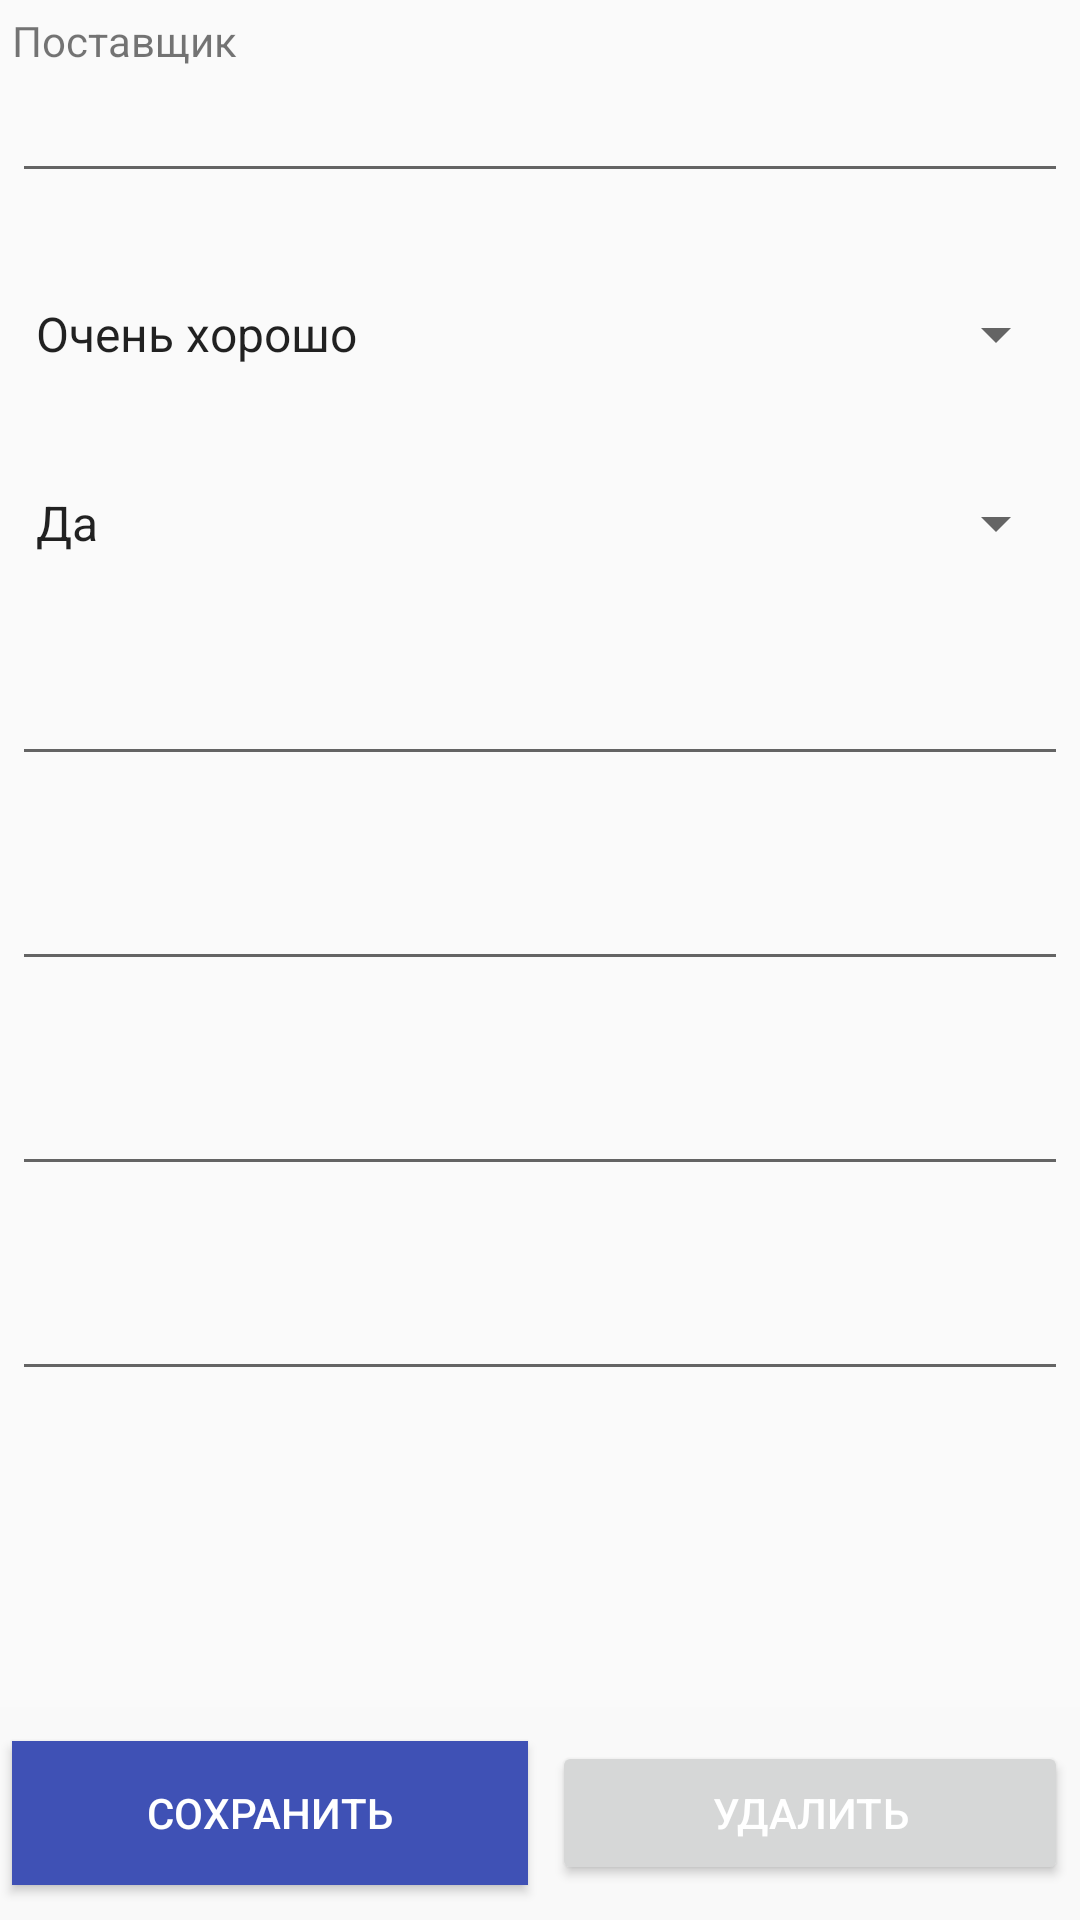

Here is an Android app screen rendered from its layout file. Give the layout XML and the strings, colors and styles it references.
<!-- AndroidManifest.xml: application theme AppTheme -->
<!-- res/layout/activity_add_provider.xml -->
<?xml version="1.0" encoding="utf-8"?>
<LinearLayout xmlns:android="http://schemas.android.com/apk/res/android"
    xmlns:tools="http://schemas.android.com/tools"
    android:layout_width="match_parent"
    android:layout_height="match_parent"
    android:orientation="vertical"
    tools:context="com.example.marina.providers.AddProviderActivity">

    <LinearLayout
        android:layout_width="match_parent"
        android:layout_height="match_parent"
        android:layout_weight="1"
        android:orientation="vertical">

        <ScrollView
            android:layout_width="match_parent"
            android:layout_height="match_parent">

            <LinearLayout
                android:layout_width="match_parent"
                android:layout_height="wrap_content"
                android:orientation="vertical">

                <LinearLayout
                    style="@style/AddLayout"
                    android:layout_width="match_parent"
                    android:layout_height="wrap_content">

                    <TextView
                        android:layout_width="match_parent"
                        android:layout_height="wrap_content"
                        android:text="@string/provider" />

                    <EditText
                        android:id="@+id/edit_text_name_provider"
                        android:layout_width="match_parent"
                        android:layout_height="match_parent" />
                </LinearLayout>

                <LinearLayout
                    style="@style/AddLayout"
                    android:layout_width="match_parent"
                    android:layout_height="wrap_content">

                    <TextView
                        android:id="@+id/text_view_activity_add_provider_quality"
                        android:layout_width="match_parent"
                        android:layout_height="wrap_content" />

                    <Spinner
                        android:id="@+id/spinner_quality"
                        style="@style/SpinnerAnswers"
                        android:layout_width="match_parent"
                        android:layout_height="match_parent"
                        android:entries="@array/quality_answers"
                        android:spinnerMode="dialog"></Spinner>
                </LinearLayout>

                <LinearLayout
                    style="@style/AddLayout"
                    android:layout_width="match_parent"
                    android:layout_height="wrap_content">

                    <TextView
                        android:id="@+id/text_view_activity_add_provider_delivery"
                        android:layout_width="match_parent"
                        android:layout_height="wrap_content" />

                    <Spinner
                        android:id="@+id/spinner_delivery"
                        style="@style/SpinnerAnswers"
                        android:layout_width="match_parent"
                        android:layout_height="match_parent"
                        android:entries="@array/delivery_answers"
                        android:spinnerMode="dialog"></Spinner>
                </LinearLayout>

                <LinearLayout
                    style="@style/AddLayout"
                    android:layout_width="match_parent"
                    android:layout_height="wrap_content">

                    <TextView
                        android:id="@+id/text_view_activity_add_provider_distance"
                        android:layout_width="match_parent"
                        android:layout_height="wrap_content" />

                    <EditText
                        android:id="@+id/edit_text_distance"
                        android:layout_width="match_parent"
                        android:layout_height="match_parent"
                        android:inputType="number" />
                </LinearLayout>

                <LinearLayout
                    style="@style/AddLayout"
                    android:layout_width="match_parent"
                    android:layout_height="wrap_content">

                    <TextView
                        android:id="@+id/text_view_activity_add_provider_price"
                        android:layout_width="match_parent"
                        android:layout_height="wrap_content" />

                    <EditText
                        android:id="@+id/edit_text_prices"
                        android:layout_width="match_parent"
                        android:layout_height="match_parent"
                        android:inputType="number" />
                </LinearLayout>

                <LinearLayout
                    style="@style/AddLayout"
                    android:layout_width="match_parent"
                    android:layout_height="wrap_content">

                    <TextView
                        android:id="@+id/text_view_activity_add_provider_term"
                        android:layout_width="match_parent"
                        android:layout_height="wrap_content" />

                    <EditText
                        android:id="@+id/edit_text_terms"
                        android:layout_width="match_parent"
                        android:layout_height="match_parent"
                        android:inputType="number" />
                </LinearLayout>

                <LinearLayout
                    style="@style/AddLayout"
                    android:layout_width="match_parent"
                    android:layout_height="wrap_content">

                    <TextView
                        android:id="@+id/text_view_activity_add_provider_assortment"
                        android:layout_width="match_parent"
                        android:layout_height="wrap_content" />

                    <EditText
                        android:id="@+id/edit_text_assortment"
                        android:layout_width="match_parent"
                        android:layout_height="match_parent"
                        android:inputType="number" />
                </LinearLayout>
            </LinearLayout>
        </ScrollView>
    </LinearLayout>

    <LinearLayout
        android:layout_width="match_parent"
        android:layout_height="match_parent"
        android:layout_weight="8"
        android:background="@color/colorLightGray"
        android:orientation="horizontal">

        <Button
            android:id="@+id/btn_save"
            android:layout_width="match_parent"
            android:layout_height="wrap_content"
            android:layout_gravity="center"
            android:layout_marginBottom="4dp"
            android:layout_marginLeft="4dp"
            android:layout_marginRight="4dp"
            android:layout_marginTop="4dp"
            android:layout_weight="1"
            android:background="@color/colorPrimary"
            android:text="@string/save"
            android:textColor="@color/colorWhite" />

        <Button
            android:id="@+id/btn_delete"
            android:layout_width="match_parent"
            android:layout_height="wrap_content"
            android:layout_gravity="center"
            android:layout_marginLeft="4dp"
            android:layout_marginRight="4dp"
            android:layout_weight="1"
            android:text="@string/delete"
            android:textColor="@color/colorWhite" />
    </LinearLayout>
</LinearLayout>
<!-- resources referenced by this layout -->
<resources>
  <string-array name="delivery_answers">
          <item>Да</item>
          <item>Нет</item>
      </string-array>
  <string-array name="quality_answers">
          <item>Очень хорошо</item>
          <item>Хорошо</item>
          <item>Нормально</item>
          <item>Плохо</item>
          <item>Очень плохо</item>
      </string-array>
  <color name="colorLightGray">#f9f9f9</color>
  <color name="colorPrimary">#3F51B5</color>
  <color name="colorWhite">#ffffff</color>
  <string name="delete">Удалить</string>
  <string name="provider">Поставщик</string>
  <string name="save">Сохранить</string>
  <style name="AddLayout">
          <item name="android:layout_marginBottom">4dp</item>
          <item name="android:layout_marginTop">4dp</item>
          <item name="android:layout_marginLeft">4dp</item>
          <item name="android:layout_marginRight">4dp</item>
          <item name="android:orientation">vertical</item>
      </style>
  <style name="SpinnerAnswers">
          <item name="android:layout_marginBottom">4dp</item>
          <item name="android:layout_marginTop">8dp</item>
      </style>
  <style name="AppTheme" parent="Theme.AppCompat.Light.DarkActionBar">
          
          <item name="colorPrimary">@color/colorPrimary</item>
          <item name="colorPrimaryDark">@color/colorPrimaryDark</item>
          <item name="colorAccent">@color/colorAccent</item>
      </style>
  <color name="colorPrimaryDark">#303F9F</color>
  <color name="colorAccent">#FF4081</color>
</resources>
